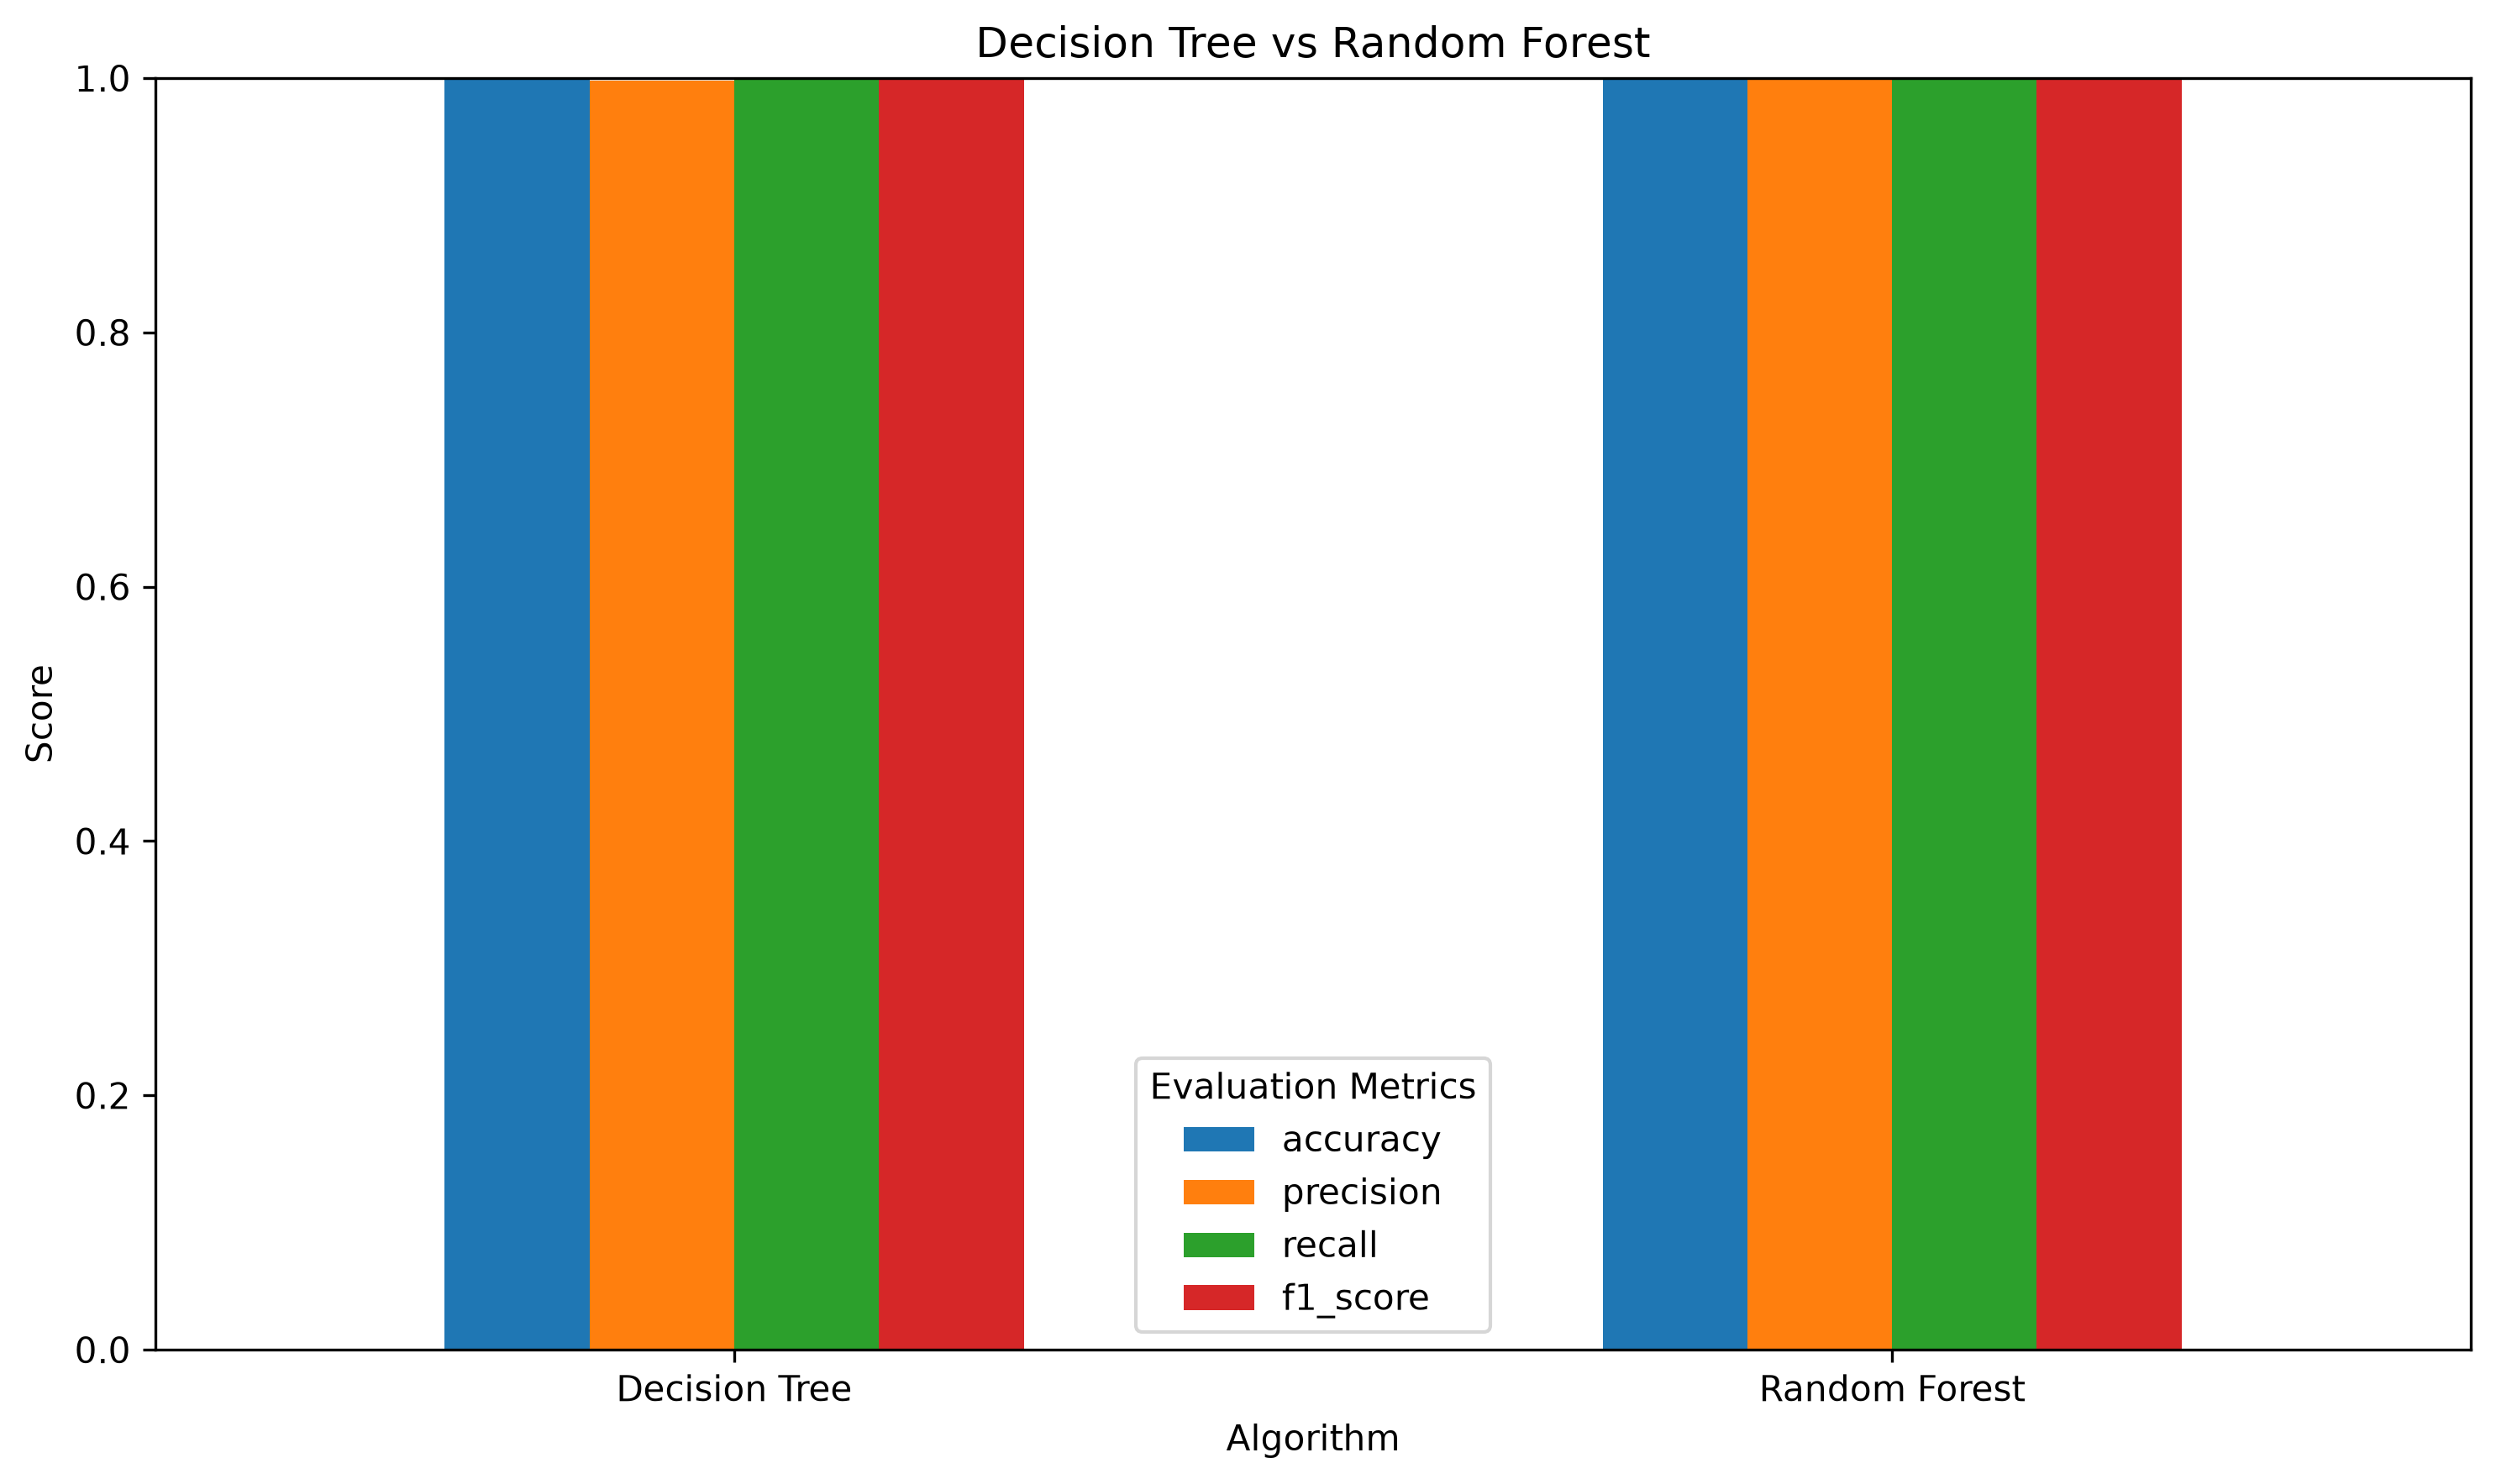

Data behind this chart, as committed beside it:
model, accuracy, precision, recall, f1_score, TN, FP, FN, TP
Decision Tree, 0.9987, 0.9982, 0.9989, 0.9986, 13448, 21, 13, 11713
Random Forest, 0.9992, 0.9995, 0.9987, 0.9991, 13463, 6, 15, 11711
